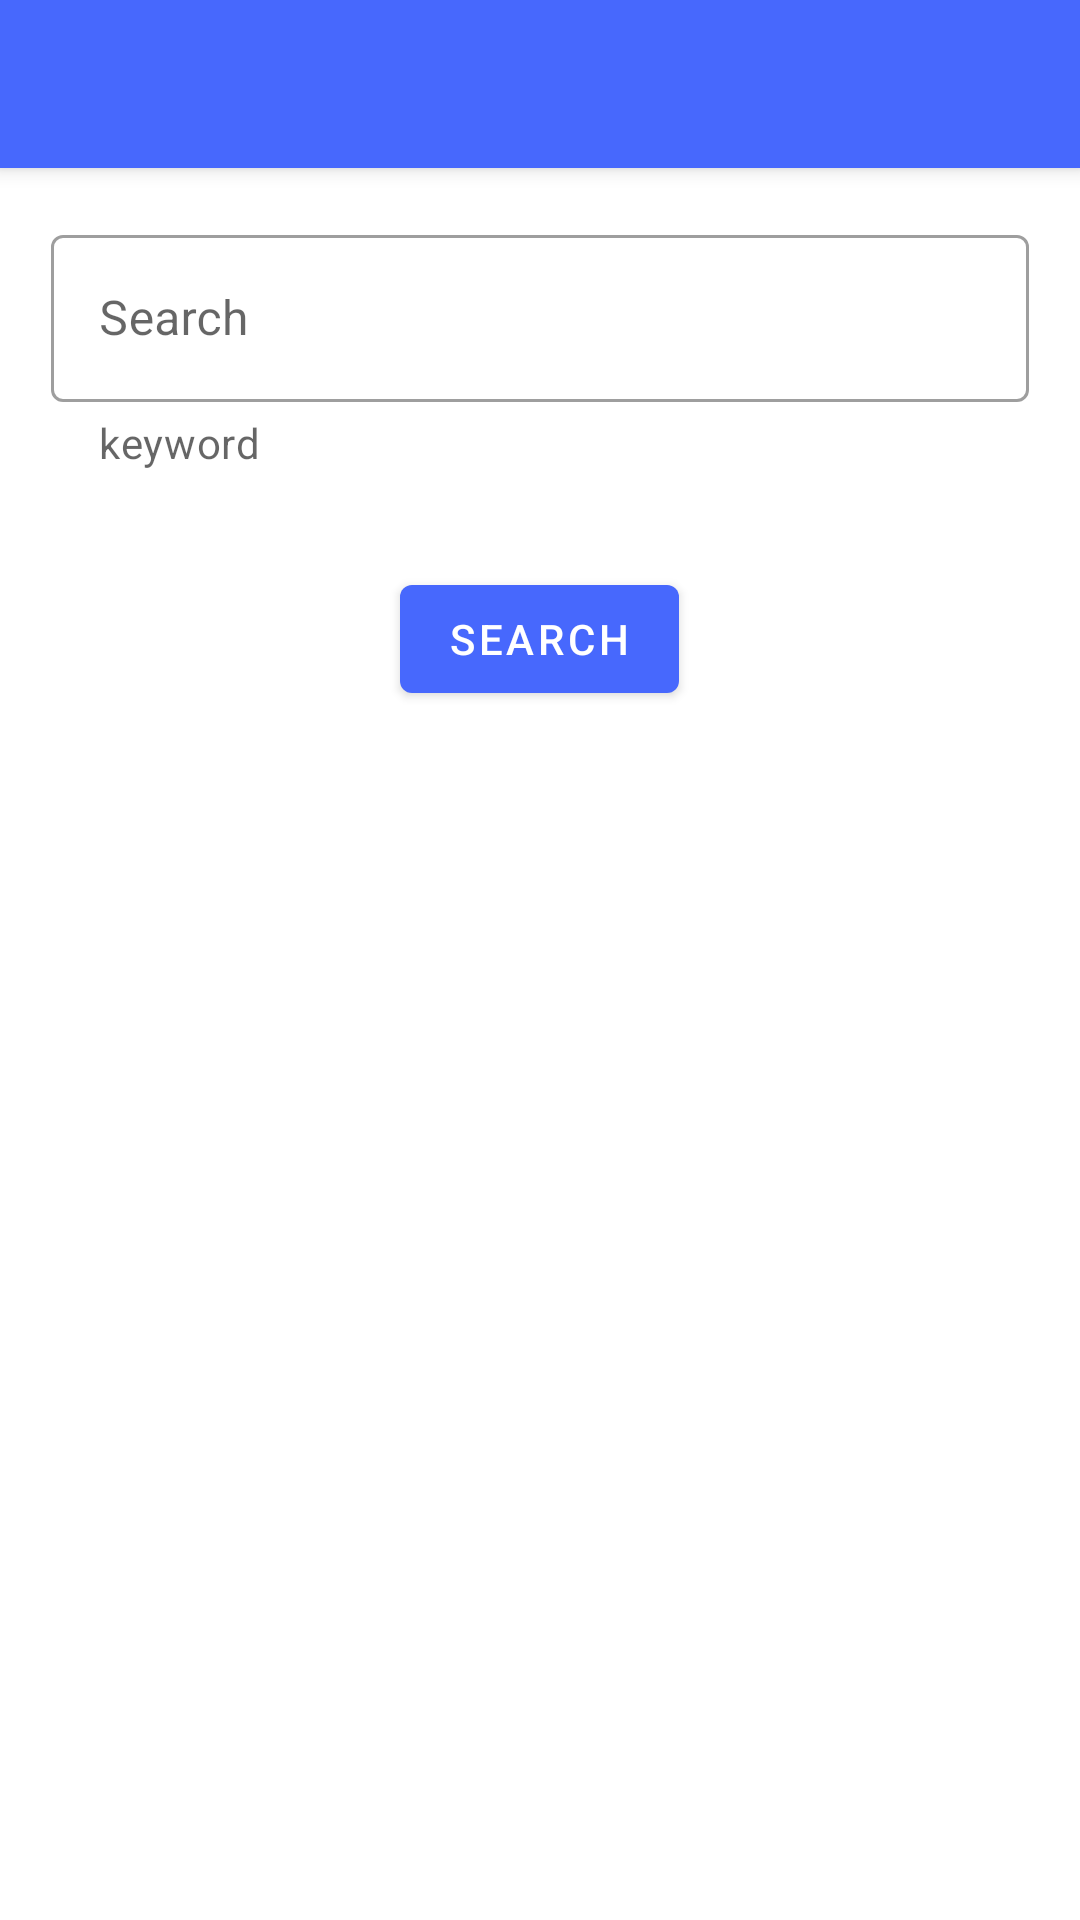

Reconstruct the res/layout file that produces this screen, plus the resources it refers to.
<!-- AndroidManifest.xml: application theme AppTheme.NoActionBar -->
<!-- res/layout/fragment_search.xml -->
<?xml version="1.0" encoding="utf-8"?>
<androidx.coordinatorlayout.widget.CoordinatorLayout xmlns:android="http://schemas.android.com/apk/res/android"
    xmlns:app="http://schemas.android.com/apk/res-auto"
    xmlns:tools="http://schemas.android.com/tools"
    android:layout_width="match_parent"
    android:layout_height="match_parent"
    android:background="@color/white"
    android:orientation="vertical"
    tools:context=".ui.search.SearchFragment">

    <com.google.android.material.appbar.AppBarLayout
        android:id="@+id/appbar"
        android:layout_width="match_parent"
        android:layout_height="wrap_content">

        <com.google.android.material.appbar.CollapsingToolbarLayout
            android:layout_width="match_parent"
            android:layout_height="?attr/actionBarSize"
            app:contentScrim="?attr/colorPrimary"
            app:layout_scrollFlags="scroll|exitUntilCollapsed"
            app:toolbarId="@+id/toolbar">

            <androidx.appcompat.widget.Toolbar
                android:id="@+id/toolbar"
                android:layout_width="match_parent"
                android:layout_height="?attr/actionBarSize"
                android:elevation="6dp"
                app:navigationIcon="@drawable/ic_arrow">

                <TextView
                    android:id="@+id/toolbar_tv"
                    android:layout_width="wrap_content"
                    android:layout_height="wrap_content"
                    android:layout_gravity="center_vertical"
                    android:textAppearance="@style/TextAppearance.Widget.AppCompat.Toolbar.Title"
                    android:textColor="@color/white"
                    tools:text="title" />
            </androidx.appcompat.widget.Toolbar>

        </com.google.android.material.appbar.CollapsingToolbarLayout>
    </com.google.android.material.appbar.AppBarLayout>

    <androidx.core.widget.NestedScrollView
        android:layout_width="match_parent"
        android:layout_height="match_parent"
        app:layout_behavior="@string/appbar_scrolling_view_behavior">

        <LinearLayout
            android:layout_width="match_parent"
            android:layout_height="match_parent"
            android:layout_marginLeft="10dp"
            android:layout_marginTop="10dp"
            android:layout_marginRight="10dp"
            android:orientation="vertical">

            <com.google.android.material.textfield.TextInputLayout
                style="@style/Widget.MaterialComponents.TextInputLayout.OutlinedBox"
                android:layout_width="match_parent"
                app:helperTextTextAppearance="@style/TextAppearance.MaterialComponents.Body2"
                android:layout_height="wrap_content"
                android:layout_margin="7dp"
                android:hint="@string/search"
                app:helperTextEnabled="true"
                app:helperText="@string/keyword">

                <com.google.android.material.textfield.TextInputEditText
                    android:id="@+id/search_et"
                    android:layout_width="match_parent"
                    android:layout_height="wrap_content" />

            </com.google.android.material.textfield.TextInputLayout>


            <Spinner
                android:layout_marginTop="5dp"
                android:layout_marginRight="7dp"
                android:layout_marginLeft="7dp"
                android:background="@drawable/round_gray_bg"
                android:id="@+id/section_sp"
                android:layout_width="match_parent"
                android:layout_height="wrap_content" />

            <Spinner
                android:layout_marginTop="10dp"
                android:layout_marginRight="7dp"
                android:layout_marginLeft="7dp"
                android:background="@drawable/round_gray_bg"
                android:id="@+id/chapter_group_sp"
                android:layout_width="match_parent"
                android:layout_height="wrap_content" />

            <Spinner
                android:layout_marginTop="10dp"
                android:layout_marginRight="7dp"
                android:layout_marginLeft="7dp"
                android:background="@drawable/round_gray_bg"
                android:id="@+id/chapter_sp"
                android:layout_width="match_parent"
                android:layout_height="wrap_content" />

            <com.google.android.material.button.MaterialButton
                android:id="@+id/search_btn"
                android:layout_width="wrap_content"
                android:layout_height="wrap_content"
                android:layout_gravity="center"
                android:text="@string/search" />


        </LinearLayout>
    </androidx.core.widget.NestedScrollView>

</androidx.coordinatorlayout.widget.CoordinatorLayout>
<!-- resources referenced by this layout -->
<resources>
  <color name="white">#fff</color>
  <!-- drawable round_gray_bg (drawable) -->
  <?xml version="1.0" encoding="utf-8"?>
  <shape xmlns:android="http://schemas.android.com/apk/res/android" android:shape="rectangle">
      <stroke android:color="@color/dark_gray" android:width="1dp"/>
      <corners android:radius="5dp"/>
  
  </shape>
  <string name="keyword">keyword</string>
  <string name="search">Search</string>
  <style name="AppTheme.NoActionBar">
          <item name="windowActionBar">false</item>
          <item name="windowNoTitle">true</item>
      </style>
  <color name="dark_gray">#ff808080</color>
</resources>
